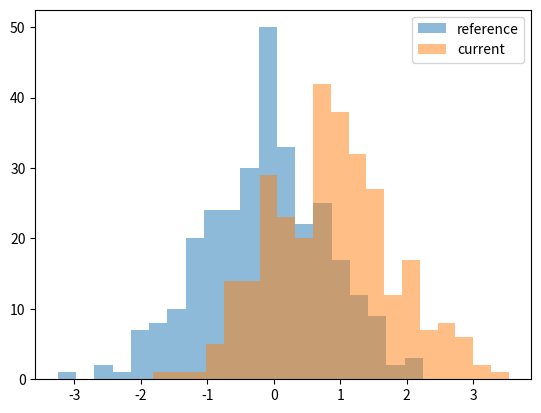

Source code (Python):
import numpy as np
import pandas as pd
import matplotlib.pyplot as plt


rng=np.random.default_rng(7);reference=rng.normal(size=300);current=rng.normal(1,1,300)
print("standardized mean shift",(current.mean()-reference.mean())/reference.std())
plt.hist(reference,bins=20,alpha=.5,label="reference");plt.hist(current,bins=20,alpha=.5,label="current");plt.legend();plt.show()
print("Available performance labels at origin 100 end before 100; five-day labels from recent origins are pending.")
